Image classification data set "dataset" (aadarshagarwal1/ETR on GitHub). Class labels (3): blue, red, yellow.

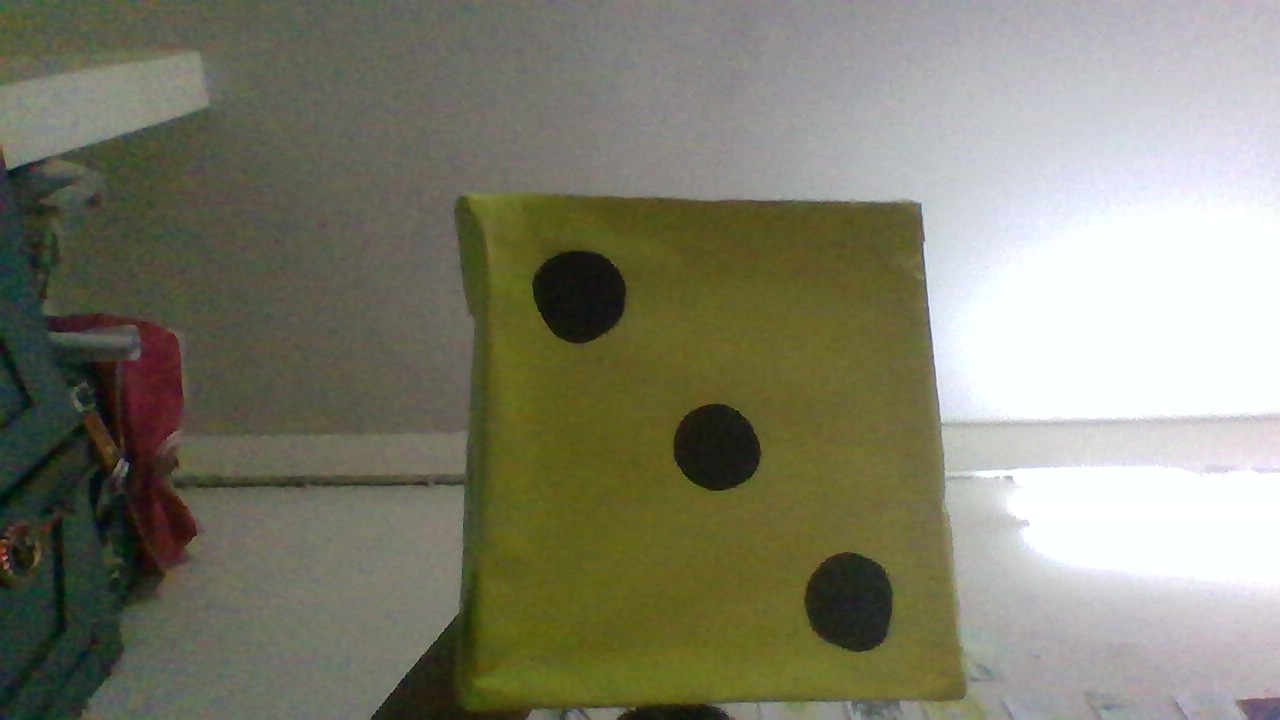
Label: yellow

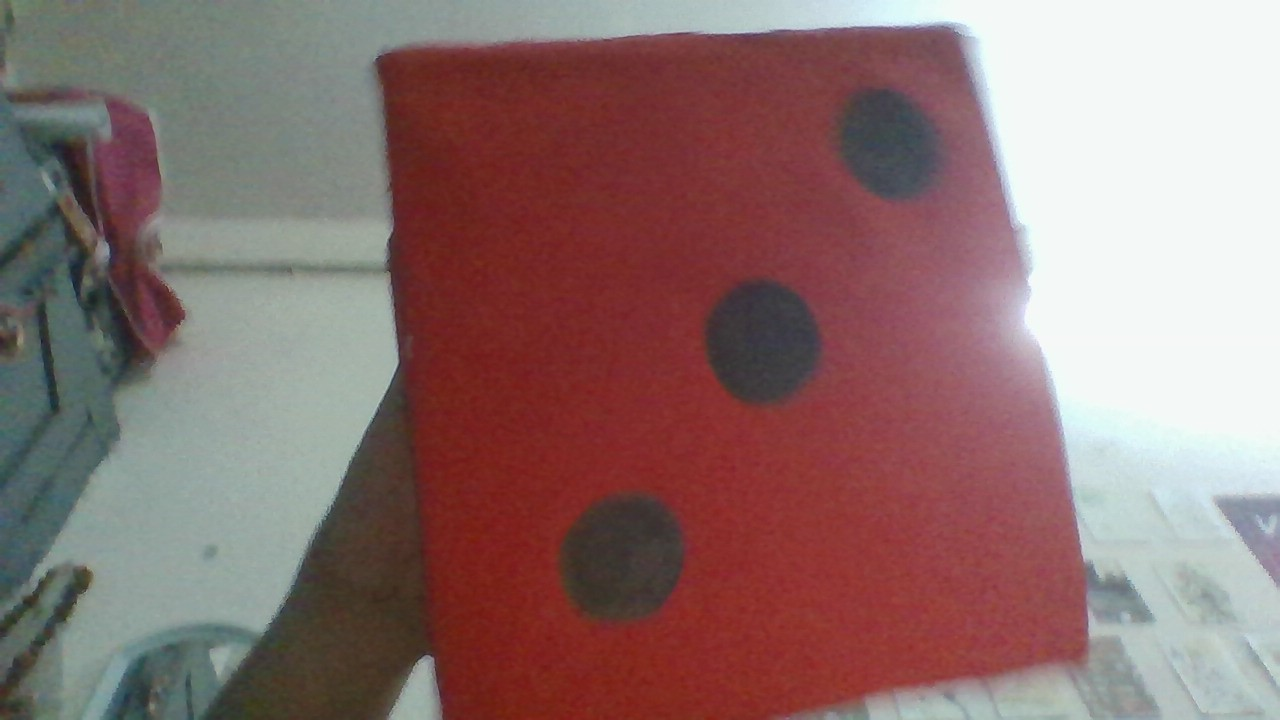
Label: red

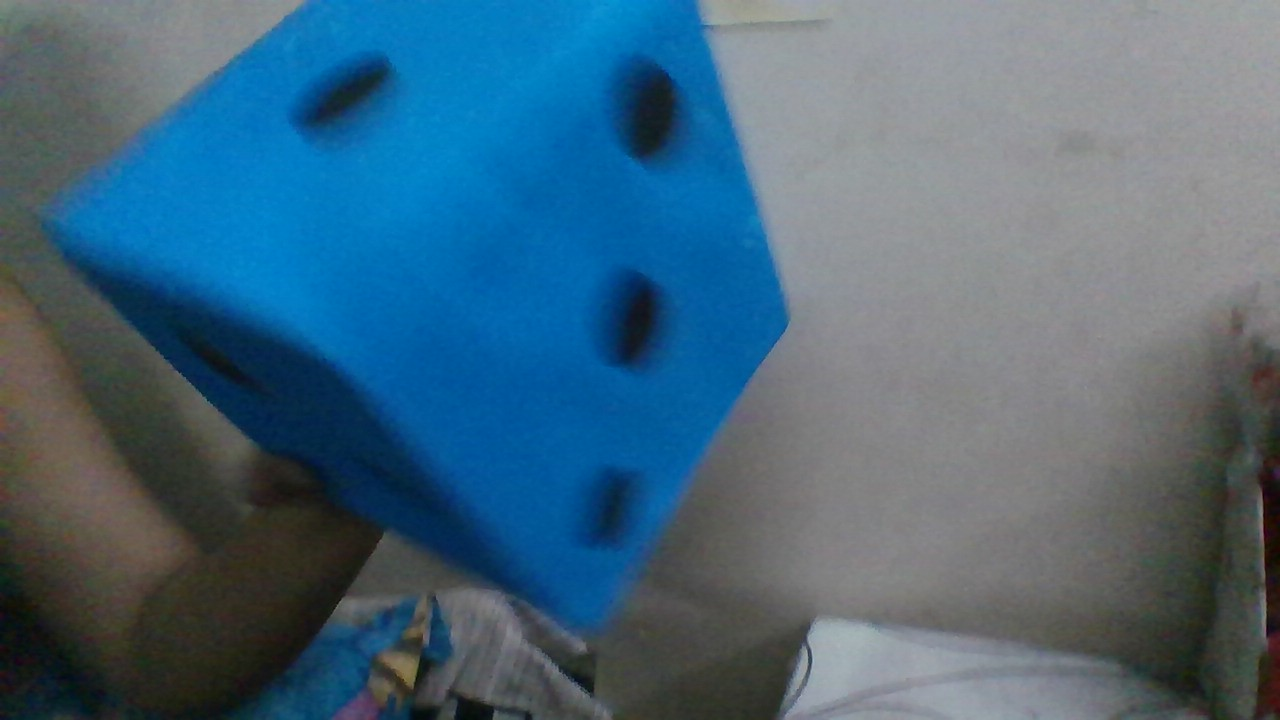
Label: blue

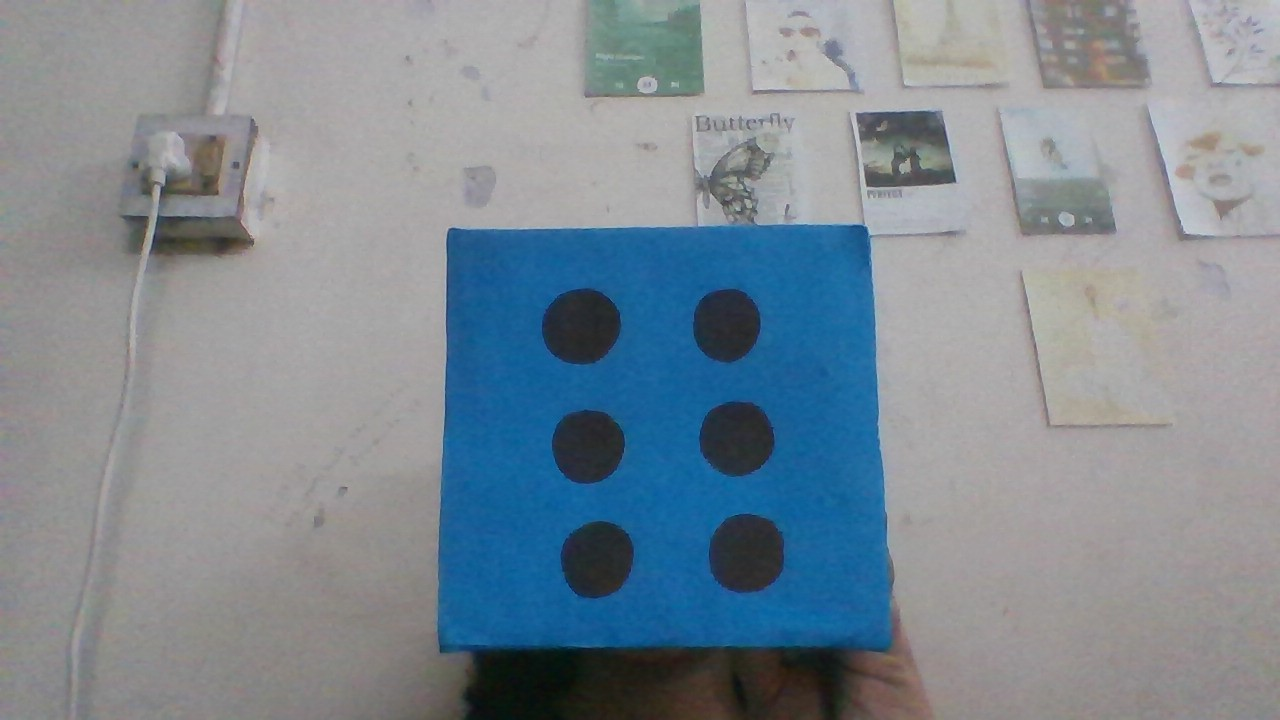
Label: blue

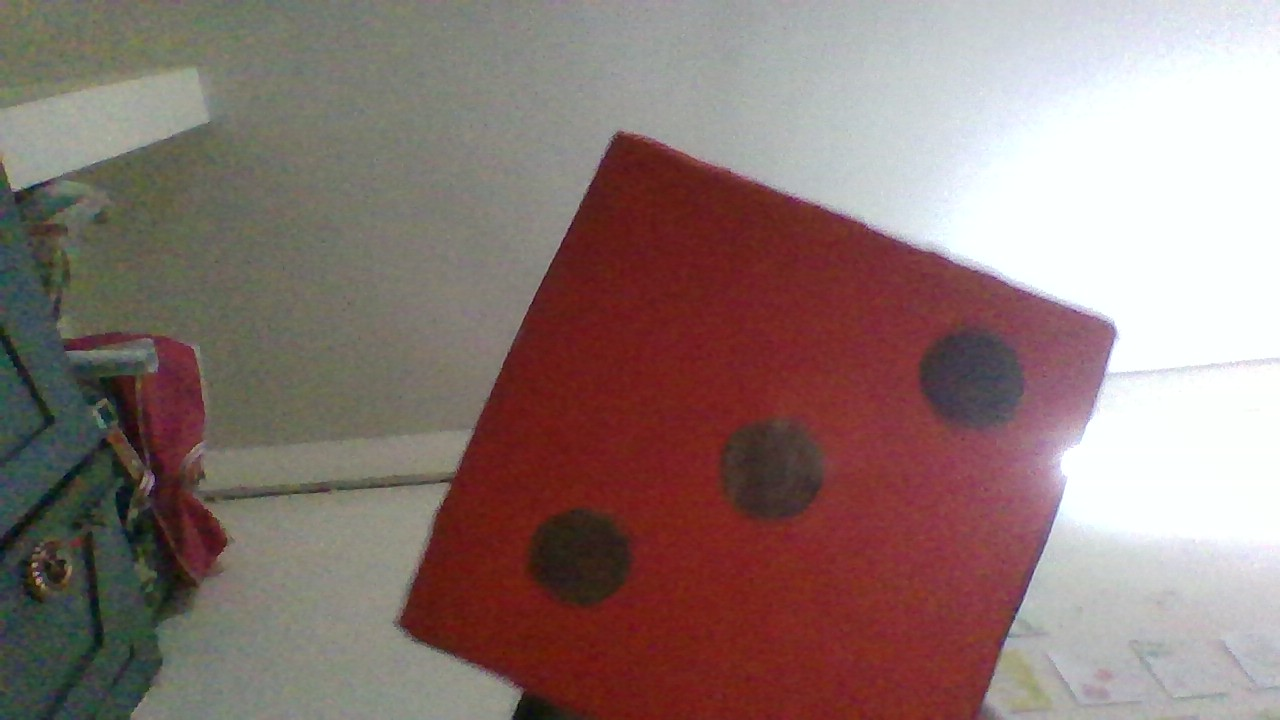
Label: red

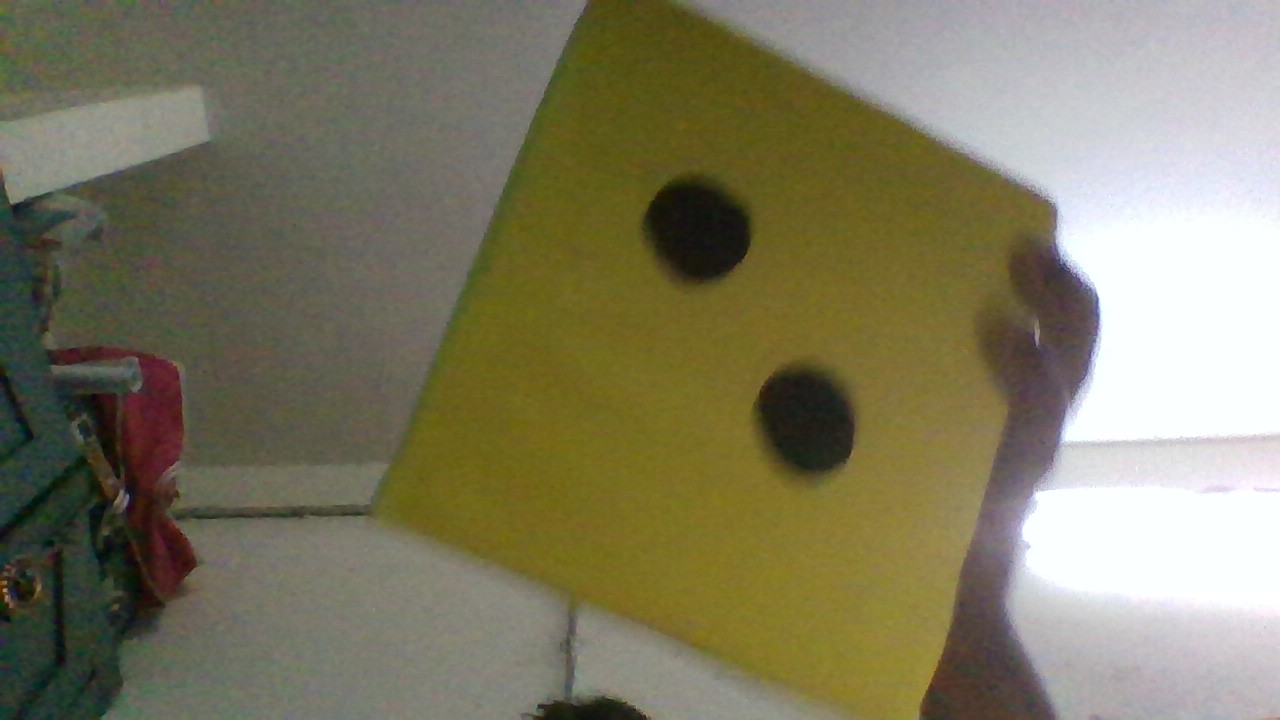
Label: yellow
